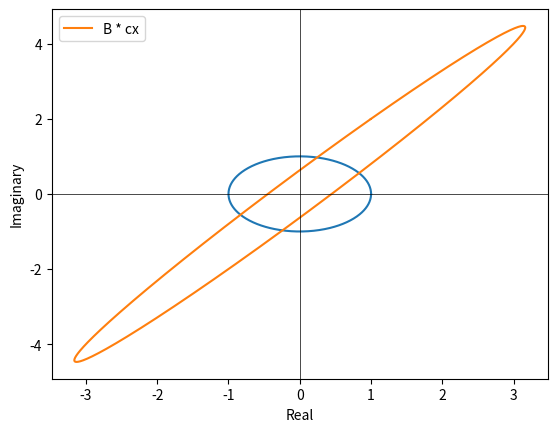

This figure's Python source:
import numpy as np
from matplotlib import pyplot as plt

t = np.arange(0, 2 * np.pi, 0.01)
x = np.exp(1j * t)
B = np.array([[1, 3],
              [2, 4]])

plt.plot(x.real, x.imag)


X1 = [point.real for point in x]
Y1 = [point.imag for point in x]
cx = np.vstack((X1, Y1))

z = np.dot(B, cx)

plt.plot(z[0, :], z[1, :], label='B * cx')
plt.xlabel('Real')
plt.ylabel('Imaginary')

plt.axhline(0, color='black', linewidth=0.5)
plt.axvline(0, color='black', linewidth=0.5)

plt.legend()
plt.show()
